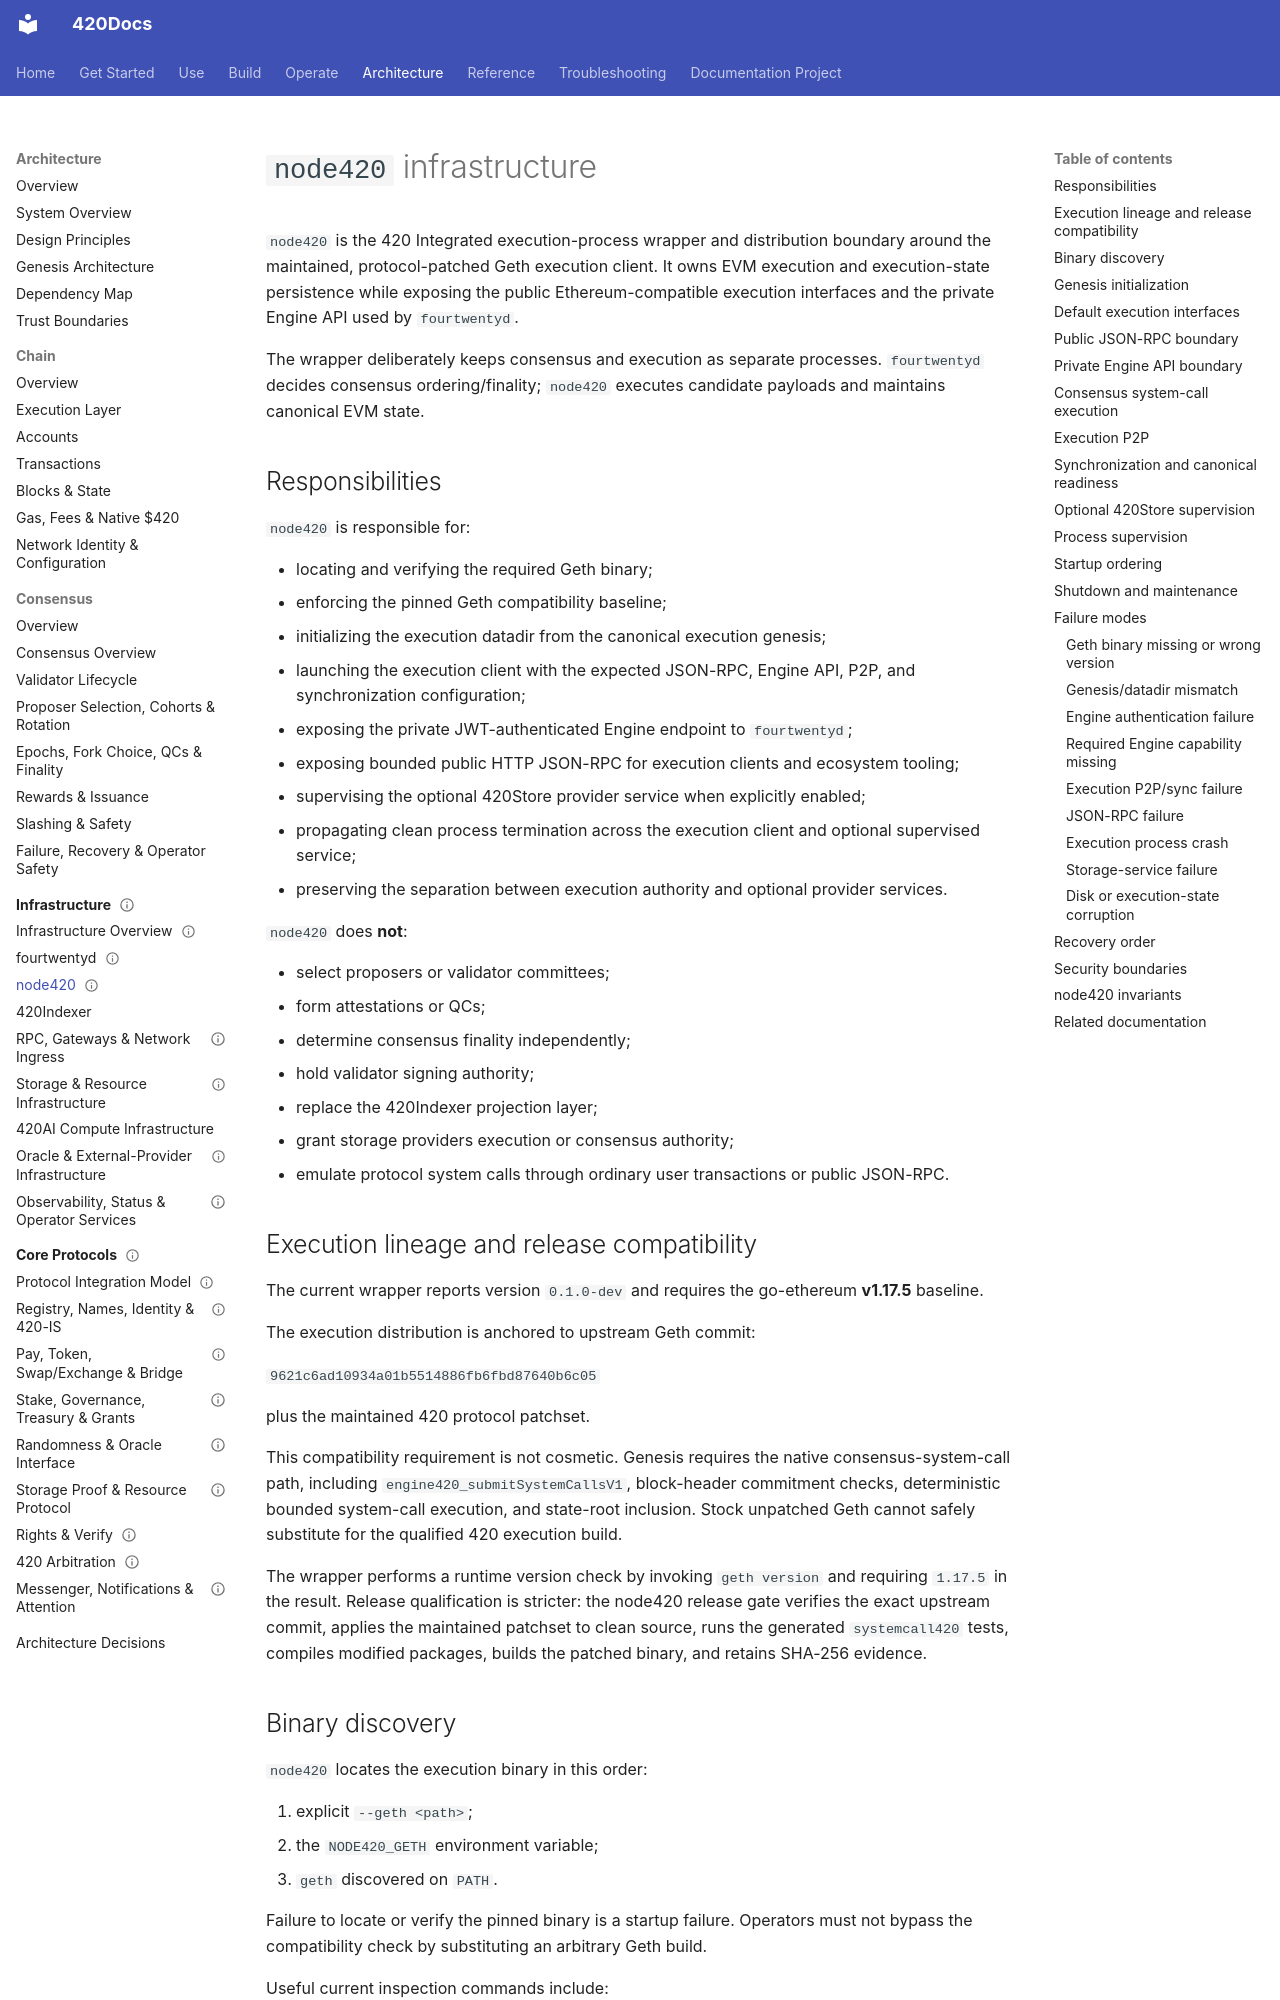

repository: abvhiael/420-integrated-v0.1 · page: architecture/infrastructure/node420/index.html · generator: mkdocs

---
title: node420 infrastructure
component: node420
audience:
  - developer
  - operator
  - architect
category: architecture
status: development
version: current
---

# `node420` infrastructure

`node420` is the 420 Integrated execution-process wrapper and distribution boundary around the maintained, protocol-patched Geth execution client. It owns EVM execution and execution-state persistence while exposing the public Ethereum-compatible execution interfaces and the private Engine API used by `fourtwentyd`.

The wrapper deliberately keeps consensus and execution as separate processes. `fourtwentyd` decides consensus ordering/finality; `node420` executes candidate payloads and maintains canonical EVM state.

## Responsibilities

`node420` is responsible for:

- locating and verifying the required Geth binary;
- enforcing the pinned Geth compatibility baseline;
- initializing the execution datadir from the canonical execution genesis;
- launching the execution client with the expected JSON-RPC, Engine API, P2P, and synchronization configuration;
- exposing the private JWT-authenticated Engine endpoint to `fourtwentyd`;
- exposing bounded public HTTP JSON-RPC for execution clients and ecosystem tooling;
- supervising the optional 420Store provider service when explicitly enabled;
- propagating clean process termination across the execution client and optional supervised service;
- preserving the separation between execution authority and optional provider services.

`node420` does **not**:

- select proposers or validator committees;
- form attestations or QCs;
- determine consensus finality independently;
- hold validator signing authority;
- replace the 420Indexer projection layer;
- grant storage providers execution or consensus authority;
- emulate protocol system calls through ordinary user transactions or public JSON-RPC.

## Execution lineage and release compatibility

The current wrapper reports version `0.1.0-dev` and requires the go-ethereum **v1.17.5** baseline.

The execution distribution is anchored to upstream Geth commit:

`9621c6ad10934a01b5514886fb6fbd87640b6c05`

plus the maintained 420 protocol patchset.

This compatibility requirement is not cosmetic. Genesis requires the native consensus-system-call path, including `engine420_submitSystemCallsV1`, block-header commitment checks, deterministic bounded system-call execution, and state-root inclusion. Stock unpatched Geth cannot safely substitute for the qualified 420 execution build.

The wrapper performs a runtime version check by invoking `geth version` and requiring `1.17.5` in the result. Release qualification is stricter: the node420 release gate verifies the exact upstream commit, applies the maintained patchset to clean source, runs the generated `systemcall420` tests, compiles modified packages, builds the patched binary, and retains SHA-256 evidence.
